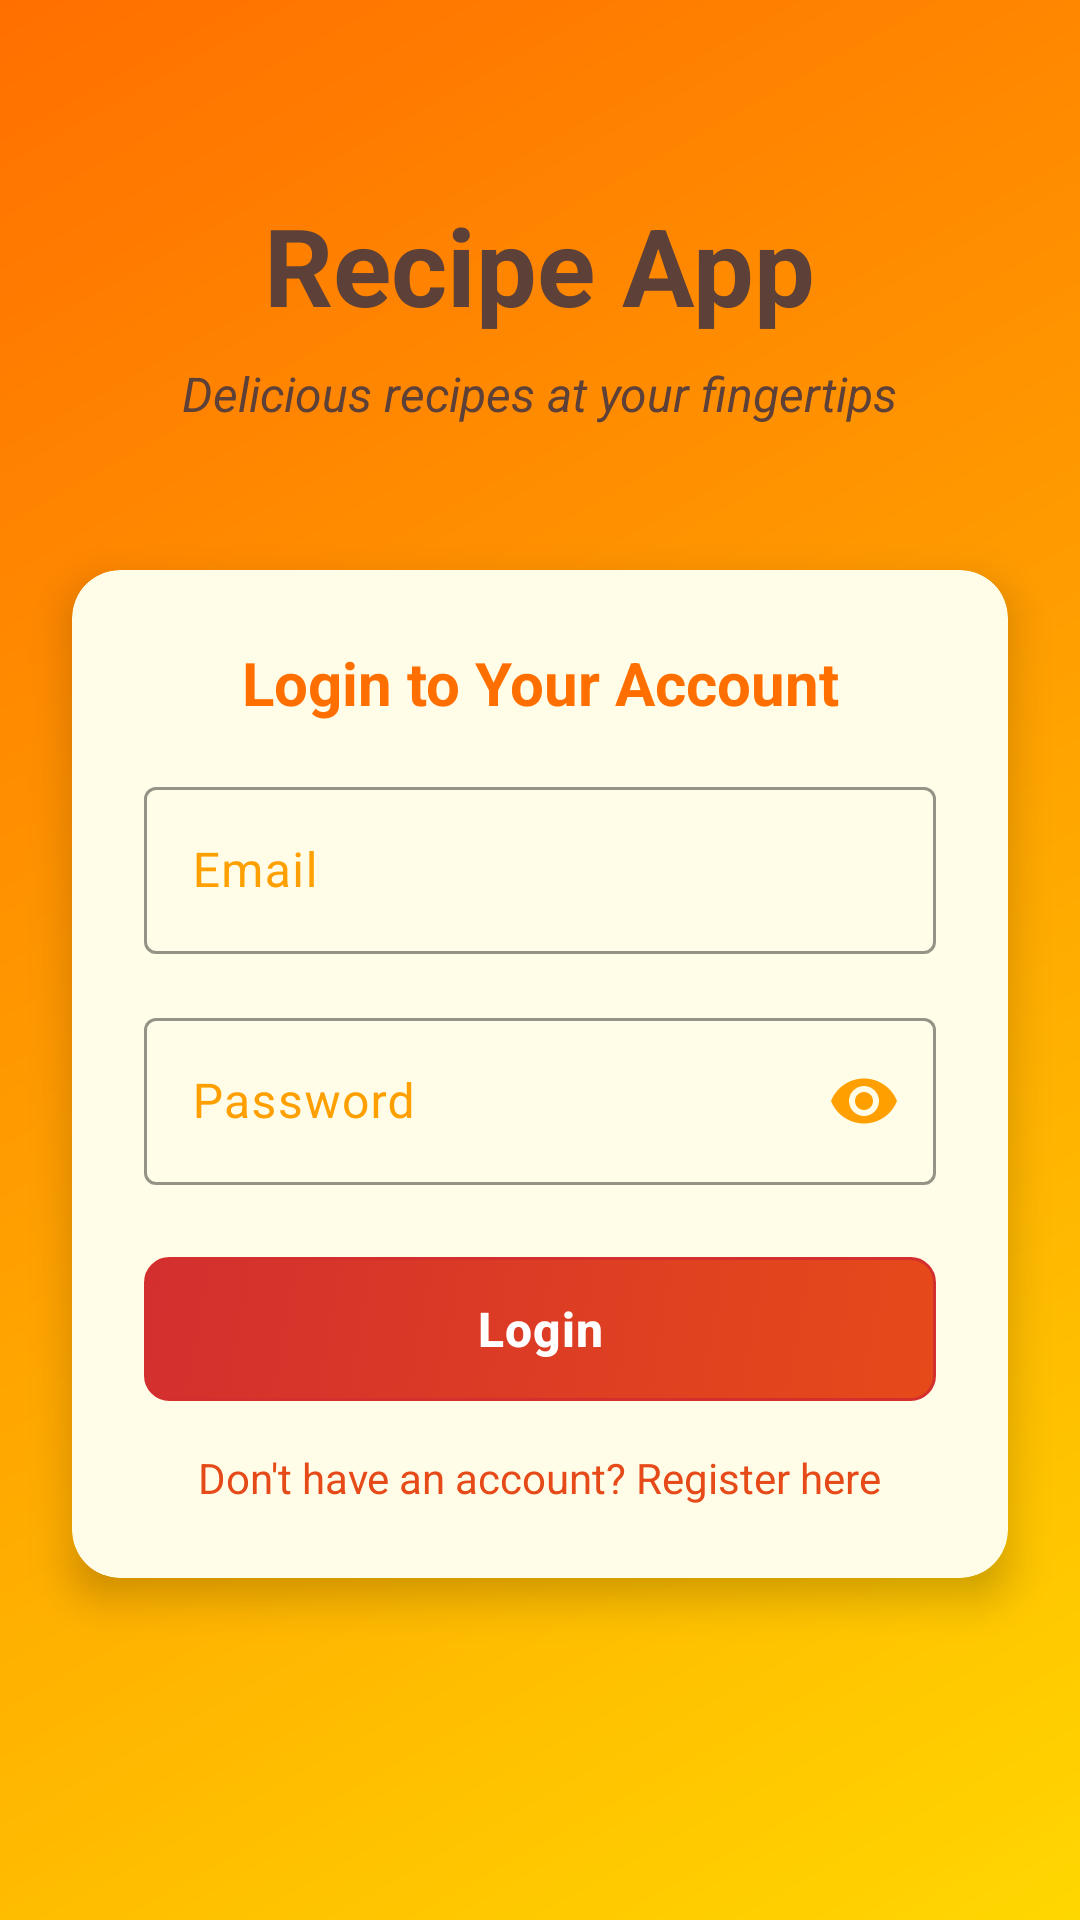

Reconstruct the res/layout file that produces this screen, plus the resources it refers to.
<!-- AndroidManifest.xml: application theme Theme.Recipe_misha -->
<!-- res/layout/fragment_login.xml -->
<?xml version="1.0" encoding="utf-8"?>
<androidx.constraintlayout.widget.ConstraintLayout xmlns:android="http://schemas.android.com/apk/res/android"
    xmlns:app="http://schemas.android.com/apk/res-auto"
    xmlns:tools="http://schemas.android.com/tools"
    android:layout_width="match_parent"
    android:layout_height="match_parent"
    android:background="@drawable/yellow_orange_gradient"
    tools:context=".Authentication.LoginFragment">

    <TextView
        android:id="@+id/textViewLoginTitle"
        android:layout_width="wrap_content"
        android:layout_height="wrap_content"
        android:layout_marginTop="64dp"
        android:text="Recipe App"
        android:textColor="@color/yellow_dark_text"
        android:textSize="36sp"
        android:textStyle="bold"
        app:layout_constraintEnd_toEndOf="parent"
        app:layout_constraintStart_toStartOf="parent"
        app:layout_constraintTop_toTopOf="parent" />

    <TextView
        android:id="@+id/textViewLoginSubtitle"
        android:layout_width="wrap_content"
        android:layout_height="wrap_content"
        android:layout_marginTop="8dp"
        android:text="Delicious recipes at your fingertips"
        android:textColor="@color/yellow_dark_text"
        android:textSize="16sp"
        android:textStyle="italic"
        app:layout_constraintEnd_toEndOf="parent"
        app:layout_constraintStart_toStartOf="parent"
        app:layout_constraintTop_toBottomOf="@+id/textViewLoginTitle" />

    <androidx.cardview.widget.CardView
        android:layout_width="0dp"
        android:layout_height="wrap_content"
        android:layout_marginStart="24dp"
        android:layout_marginTop="48dp"
        android:layout_marginEnd="24dp"
        app:cardBackgroundColor="@color/yellow_card"
        app:cardCornerRadius="16dp"
        app:cardElevation="8dp"
        app:layout_constraintEnd_toEndOf="parent"
        app:layout_constraintStart_toStartOf="parent"
        app:layout_constraintTop_toBottomOf="@+id/textViewLoginSubtitle">

        <LinearLayout
            android:layout_width="match_parent"
            android:layout_height="wrap_content"
            android:orientation="vertical"
            android:padding="24dp">

            <TextView
                android:layout_width="match_parent"
                android:layout_height="wrap_content"
                android:layout_marginBottom="16dp"
                android:text="Login to Your Account"
                android:textAlignment="center"
                android:textColor="@color/deep_orange"
                android:textSize="20sp"
                android:textStyle="bold" />

            <com.google.android.material.textfield.TextInputLayout
                android:layout_width="match_parent"
                android:layout_height="wrap_content"
                android:layout_marginBottom="16dp"
                android:textColorHint="@color/light_orange"
                app:boxStrokeColor="@color/light_orange"
                app:hintTextColor="@color/light_orange">

                <com.google.android.material.textfield.TextInputEditText
                    android:id="@+id/editTextEmail"
                    android:layout_width="match_parent"
                    android:layout_height="wrap_content"
                    android:hint="Email"
                    android:inputType="textEmailAddress"
                    android:textColor="@color/yellow_dark_text" />
            </com.google.android.material.textfield.TextInputLayout>

            <com.google.android.material.textfield.TextInputLayout
                android:layout_width="match_parent"
                android:layout_height="wrap_content"
                android:layout_marginBottom="24dp"
                android:textColorHint="@color/light_orange"
                app:boxStrokeColor="@color/light_orange"
                app:hintTextColor="@color/light_orange"
                app:passwordToggleEnabled="true"
                app:passwordToggleTint="@color/light_orange">

                <com.google.android.material.textfield.TextInputEditText
                    android:id="@+id/editTextPassword"
                    android:layout_width="match_parent"
                    android:layout_height="wrap_content"
                    android:hint="Password"
                    android:inputType="textPassword"
                    android:textColor="@color/yellow_dark_text" />
            </com.google.android.material.textfield.TextInputLayout>

            <Button
                android:id="@+id/buttonLogin"
                android:layout_width="match_parent"
                android:layout_height="wrap_content"
                android:layout_marginBottom="16dp"
                style="@style/ReddishButtonStyle"
                android:text="Login" />

            <TextView
                android:id="@+id/textViewRegister"
                android:layout_width="wrap_content"
                android:layout_height="wrap_content"
                android:layout_gravity="center"
                android:text="Don't have an account? Register here"
                android:textColor="@color/reddish_orange"
                android:textSize="14sp" />

        </LinearLayout>
    </androidx.cardview.widget.CardView>

    <ProgressBar
        android:id="@+id/progressBarLogin"
        android:layout_width="wrap_content"
        android:layout_height="wrap_content"
        android:indeterminateTint="@color/reddish_button"
        android:visibility="gone"
        app:layout_constraintBottom_toBottomOf="parent"
        app:layout_constraintEnd_toEndOf="parent"
        app:layout_constraintStart_toStartOf="parent"
        app:layout_constraintTop_toTopOf="parent" />

</androidx.constraintlayout.widget.ConstraintLayout>
<!-- resources referenced by this layout -->
<resources>
  <color name="deep_orange">#FF6F00</color>
  <color name="light_orange">#FFA000</color>
  <color name="reddish_button">#D32F2F</color>
  <color name="reddish_orange">#E64A19</color>
  <color name="yellow_card">#FFFDE7</color>
  <color name="yellow_dark_text">#5D4037</color>
  <!-- drawable yellow_orange_gradient (drawable) -->
  <?xml version="1.0" encoding="utf-8"?>
  <shape xmlns:android="http://schemas.android.com/apk/res/android"
      android:shape="rectangle">
      <gradient
          android:angle="135"
          android:endColor="@color/deep_orange"
          android:centerColor="@color/light_orange"
          android:startColor="@color/sunny_yellow"
          android:type="linear" />
  </shape>
  <style name="ReddishButtonStyle" parent="Widget.MaterialComponents.Button.UnelevatedButton">
          <item name="backgroundTint">@null</item>
          <item name="android:background">@drawable/reddish_button_background</item>
          <item name="android:textColor">@color/white</item>
          <item name="android:textStyle">bold</item>
          <item name="android:textSize">16sp</item>
          <item name="android:paddingTop">12dp</item>
          <item name="android:paddingBottom">12dp</item>
          <item name="android:letterSpacing">0.025</item>
          <item name="android:textAllCaps">false</item>
          <item name="android:stateListAnimator">@null</item>
      </style>
  <style name="Theme.Recipe_misha" parent="Base.Theme.Recipe_misha" />
  <color name="sunny_yellow">#FFD700</color>
  <!-- drawable reddish_button_background (drawable) -->
  <?xml version="1.0" encoding="utf-8"?>
  <selector xmlns:android="http://schemas.android.com/apk/res/android">
      
      <item android:state_pressed="true">
          <shape android:shape="rectangle">
              <corners android:radius="8dp" />
              <gradient
                  android:angle="135"
                  android:endColor="@color/reddish_button_pressed"
                  android:startColor="@color/reddish_button" />
              <stroke android:width="1dp" android:color="#B71C1C" />
          </shape>
      </item>
      
      
      <item>
          <shape android:shape="rectangle">
              <corners android:radius="8dp" />
              <gradient
                  android:angle="135"
                  android:endColor="@color/reddish_button"
                  android:startColor="@color/reddish_orange" />
              <stroke android:width="1dp" android:color="#D32F2F" />
          </shape>
      </item>
  </selector>
  <color name="white">#FFFFFFFF</color>
  <style name="Base.Theme.Recipe_misha" parent="Theme.Material3.DayNight.NoActionBar">
          
          
      </style>
  <color name="reddish_button_pressed">#B71C1C</color>
</resources>
